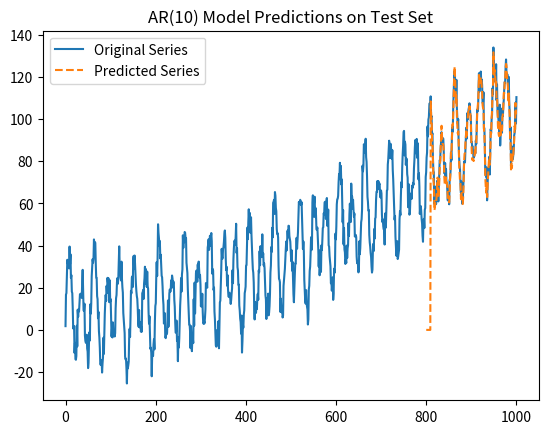

This figure's Python source:
import numpy as np
import matplotlib.pyplot as plt


def a(t, seria, trend, sezon, variatii):
    plt.subplot(221).plot(t, seria)
    plt.title("Sera de timp")
    plt.subplot(222).plot(t, trend)
    plt.title("Trend")
    plt.subplot(223).plot(t, sezon)
    plt.title("Sezon")
    plt.subplot(224).plot(t, variatii)
    plt.title("Variatii")
    plt.show()

def autocorr(x):
    result = np.correlate(x, x, mode='full')
    return result[result.size//2:]

def b(seria):
    autocorrect_vecotr= autocorr(seria)
    autocorrect_vecotr /= np.max(autocorrect_vecotr)
    plt.plot(autocorrect_vecotr)
    plt.title("Vectorul de autocorelatie")
    plt.show()

def build_ar_model(seria, p):
    N = len(seria)
    X = np.zeros((N - p, p))
    y = seria[p:]

    # Create the feature matrix X
    for i in range(p):
        X[:, i] = seria[i:N - p + i]

    # Fit the linear regression model
    coef = np.linalg.lstsq(X, y, rcond=None)[0]

    return coef

def predict_ar_model(coef, seria, p):
    N = len(seria)
    predictions = np.zeros(N)

    for i in range(p, N):
        predictions[i] = np.dot(seria[i - p:i], coef)

    return predictions

def mse(y_true, y_pred):
    return np.mean((y_true - y_pred)**2)

def find_best_parameters(seria, max_p, max_m, train_size):
    best_mse = float('inf')
    best_p = 0
    best_m = 0

    for p in range(1, max_p + 1):
        for m in range(1, max_m + 1):
            mse_values = []

            for i in range(train_size, len(seria) - m):
                train_series = seria[i - train_size:i]
                test_series = seria[i:i + m]

                # Build AR model coefficients on the training set
                coef = build_ar_model(train_series, p)

                # Predict using the AR model on the test set
                test_predictions = predict_ar_model(coef, test_series, p)

                # Calculate MSE for the current prediction
                mse_value = mse(test_series, test_predictions)
                mse_values.append(mse_value)

            avg_mse = np.mean(mse_values)

            # Update best parameters if the current combination is better
            if avg_mse < best_mse:
                best_mse = avg_mse
                best_p = p
                best_m = m

    return best_p, best_m

def main():
    N  = 1000

    t = np.linspace(0, N, N)

    trend = 0.0001 * t * t + 0.004 * t + 3
    sezon = 10 * np.sin(2 * np.pi * 20 * t) + 20 * np.sin(2 * np.pi * 35 * t)
    variatii = np.random.normal(5, 4, size=N)

    seria = trend + sezon + variatii

    # a(t, seria, trend, sezon, variatii)
    # b(seria)


    train_size = int(0.8 * N)
    p = 10
    train_series, test_series = seria[:train_size], seria[train_size:]
    coef = build_ar_model(train_series, p)
    test_predictions = predict_ar_model(coef, test_series, p)

    plt.plot(t, seria, label='Original Series')
    test_t = np.linspace(train_size, N - 1, N - train_size)
    plt.plot(test_t, test_predictions, label='Predicted Series', linestyle='dashed')
    plt.title(f'AR({p}) Model Predictions on Test Set')
    plt.legend()
    plt.show()

if __name__ == "__main__":
    main()


